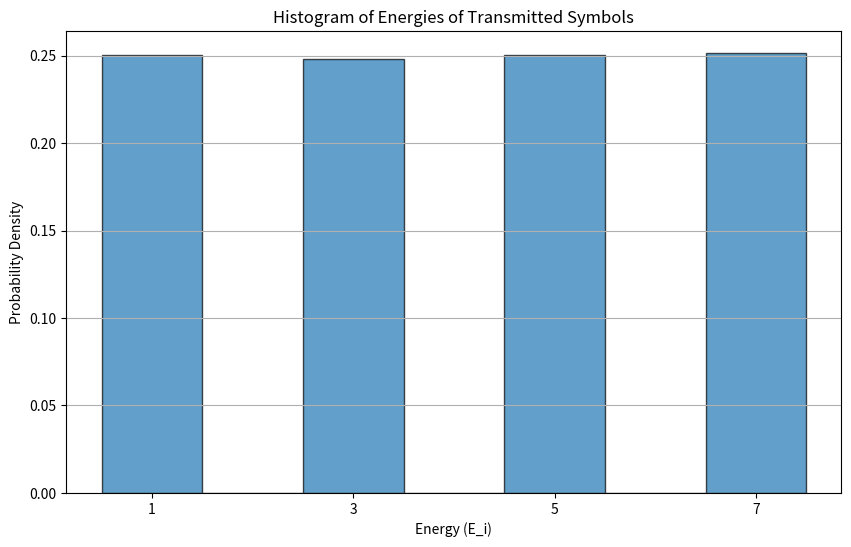

Recreate this plot in Python.
import numpy as np
import matplotlib.pyplot as plt

# Number of symbols to generate
n_symbols = 10000

# Generate random bits (0 or 1) for D1, D2, and D3
D = np.random.randint(0, 2, (n_symbols, 3))

# Calculate the corresponding symbols X_i
X = np.zeros(n_symbols)
for i in range(n_symbols):
    D3i1 = D[i, 0]  # D_{3i+1}
    D3i2 = D[i, 1]  # D_{3i+2}
    D3i3 = D[i, 2]  # D_{3i+3}
    
    # Calculate the value of X_i
    X[i] = (-1)**D3i3 * np.sqrt(2 * (2 * D3i1 + D3i2) + 1)

# Calculate energies
energies = np.abs(X)**2  # E_i = |X_i|^2

# Plot the histogram of energies
plt.figure(figsize=(10, 6))
plt.hist(energies, bins=np.arange(0.5, 8.5, 1), alpha=0.7, edgecolor='black', density=True)
plt.xticks([1, 3, 5, 7])
plt.title('Histogram of Energies of Transmitted Symbols')
plt.xlabel('Energy (E_i)')
plt.ylabel('Probability Density')
plt.grid(axis='y')
plt.show()
